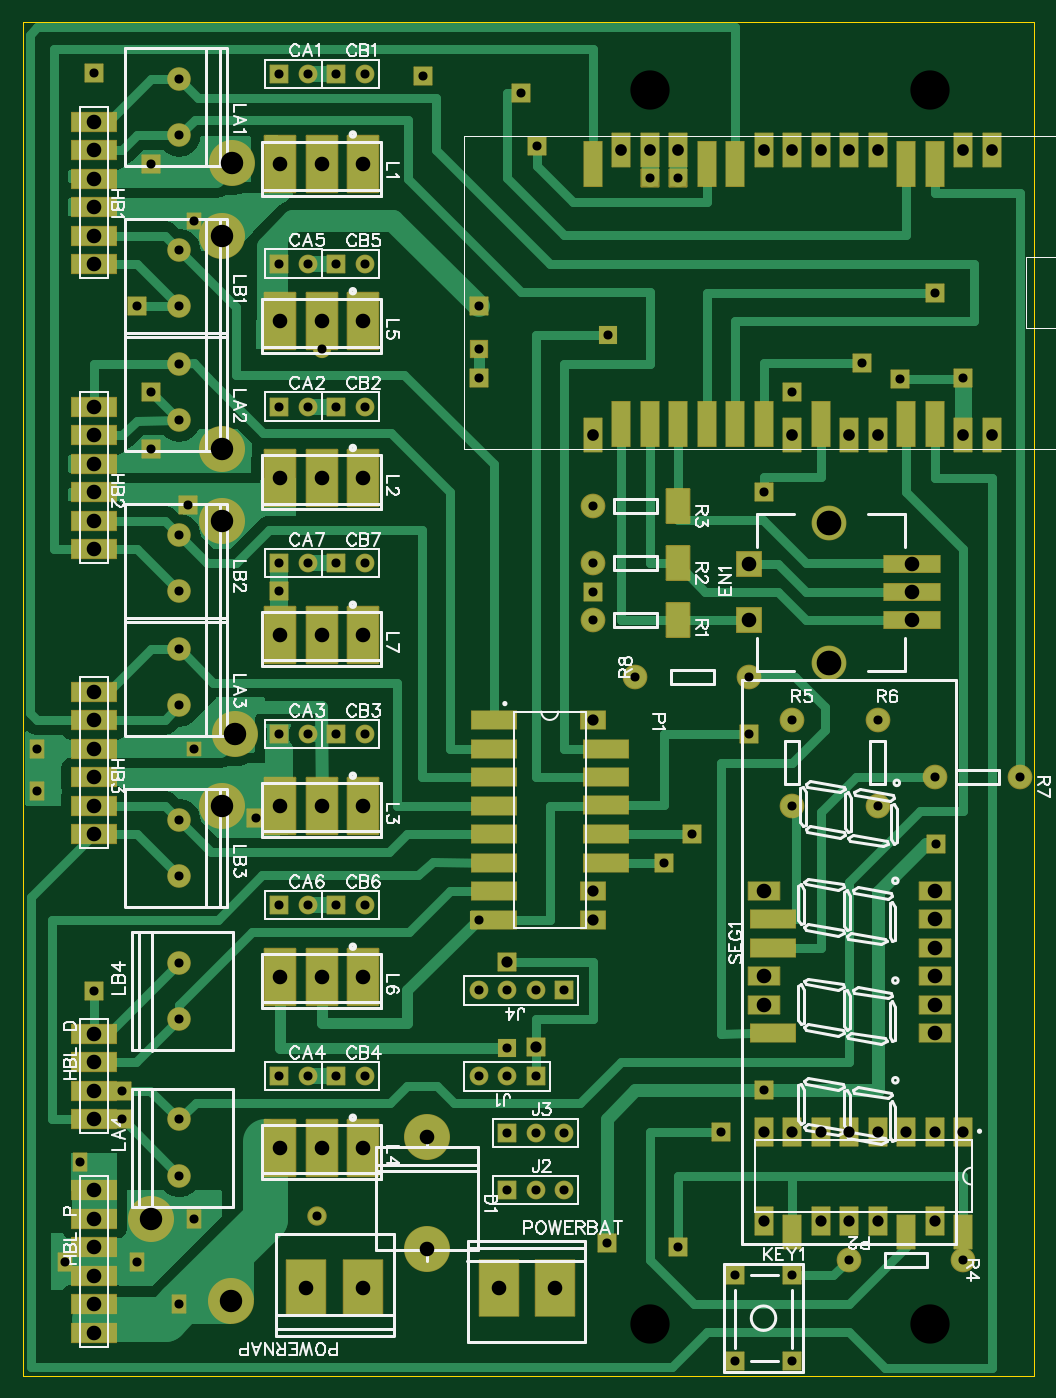
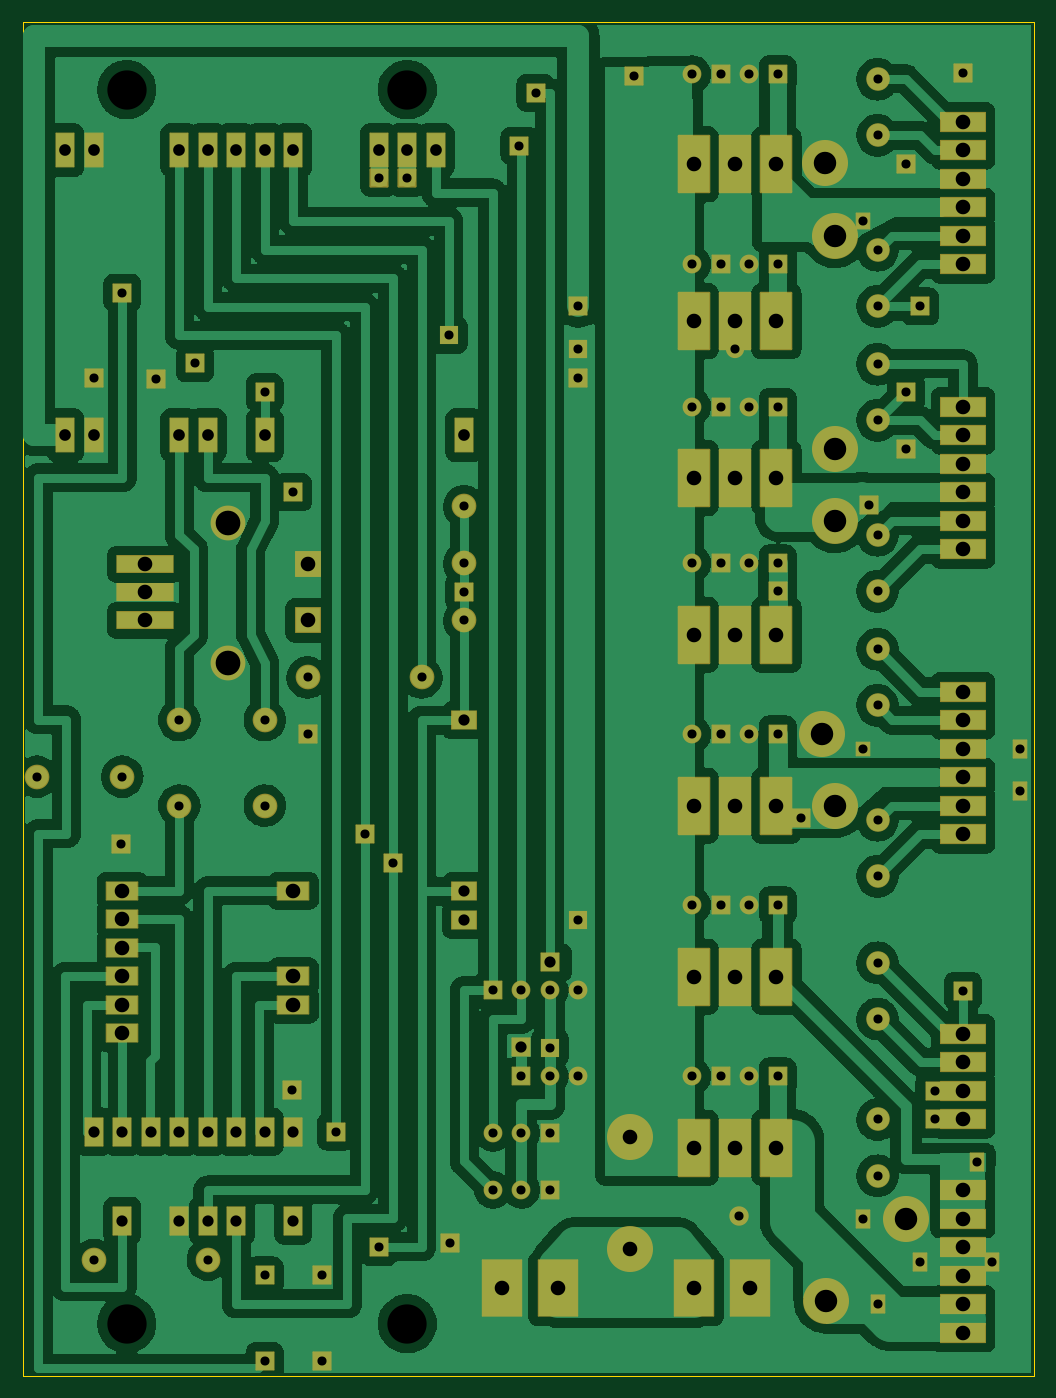
Circuit board: 10 layer files. Board 90.2 x 120.6 mm.
- drill: Drill_NPTH_Through.DRL (413 bytes)
- drill: Drill_PTH_Through.DRL (4227 bytes)
- drill: Drill_PTH_Through_Via.DRL (238 bytes)
- outline: Gerber_BoardOutlineLayer.GKO (512 bytes)
- bottom_copper: Gerber_BottomLayer.GBL (158856 bytes)
- bottom_mask: Gerber_BottomSolderMaskLayer.GBS (8491 bytes)
- top_copper: Gerber_TopLayer.GTL (34306 bytes)
- paste: Gerber_TopPasteMaskLayer.GTP (1440 bytes)
- top_silk: Gerber_TopSilkscreenLayer.GTO (56999 bytes)
- top_mask: Gerber_TopSolderMaskLayer.GTS (9683 bytes)

=== drill: Drill_NPTH_Through.DRL ===
M48
METRIC,LZ,000.000
;FILE_FORMAT=3:3
;TYPE=NON_PLATED
;Layer: NPTH_Through
;EasyEDA v6.5.22, 2022-12-11 22:38:22
;16a389ef0e6e420cbb75d7452a4fa289,4d866ca34c7e4626bfa8f39187415ab3,10
;Gerber Generator version 0.2
;Holesize 1 = 1.301 mm
T01C1.301
;Holesize 2 = 3.501 mm
T02C3.501
%
G05
G90
T01
X-025527Y039335
X-032893Y039335
X-029210Y039335
T02
X025000Y046000
X000000Y-064000
X025000Y-064000
X000000Y046000
M30

=== drill: Drill_PTH_Through.DRL ===
M48
METRIC,LZ,000.000
;FILE_FORMAT=3:3
;TYPE=PLATED
;Layer: PTH_Through
;EasyEDA v6.5.22, 2022-12-11 22:38:22
;16a389ef0e6e420cbb75d7452a4fa289,4d866ca34c7e4626bfa8f39187415ab3,10
;Gerber Generator version 0.2
;Holesize 1 = 0.811 mm
T01C0.811
;Holesize 2 = 1.000 mm
T02C1.000
;Holesize 3 = 1.040 mm
T03C1.040
;Holesize 4 = 1.301 mm
T04C1.301
;Holesize 5 = 2.000 mm
T05C2.000
;Holesize 6 = 2.200 mm
T06C2.200
%
G05
G90
T01
X-001270Y-006386
X008890Y-006386
X-033020Y047371
X-030480Y047371
X-033020Y017744
X-030480Y017744
X-033020Y-011466
X-030480Y-011466
X-033020Y-041946
X-030480Y-041946
X-033020Y030480
X-030480Y030480
X-033020Y-026706
X-030480Y-026706
X-033020Y003774
X-030480Y003774
X-027940Y047371
X-025400Y047371
X-027940Y017744
X-025400Y017744
X-027940Y-011466
X-025400Y-011466
X-027940Y-041946
X-025400Y-041946
X-027940Y030444
X-025400Y030444
X-027940Y-026706
X-025400Y-026706
X-027940Y003774
X-025400Y003774
X-007620Y-034290
X-010160Y-034290
X-012700Y-034290
X-015240Y-034290
X-015240Y-041945
X-012700Y-041945
X-010160Y-041945
X-007620Y-052070
X-010160Y-052070
X-012700Y-052070
X-007620Y-046990
X-010160Y-046990
X-012700Y-046990
X007620Y-067310
X012700Y-067310
X012700Y-059690
X007620Y-059690
X012700Y-017816
X012700Y-010196
X020320Y-017816
X020320Y-010196
X025400Y-015240
X033020Y-015240
X-041910Y046919
X-041910Y041910
X-041910Y021519
X-041910Y016510
X-041910Y-003881
X-041910Y-008890
X-041910Y-050800
X-041910Y-045791
X-041910Y031679
X-041910Y026670
X-041910Y006279
X-041910Y001270
X-041910Y-019121
X-041910Y-024130
X-041910Y-036830
X-041910Y-031821
X027940Y-058293
X017780Y-058293
X-005080Y-001306
X-005080Y003774
X-005080Y008854
X-012700Y-039406
X-015240Y026670
X-044450Y019015
X012700Y019015
X001270Y-022895
X-010000Y041000
X-033020Y001306
X-005080Y001234
X002540Y-057150
X-015240Y-027975
X006350Y-046863
X-003683Y024130
X003810Y-020356
X025400Y027904
X018923Y021590
X010160Y010124
X-044450Y039334
X-044451Y013934
X-054610Y-016546
X-054610Y-012736
X-040640Y-012736
X-040640Y-054645
X-045720Y-058455
X-052070Y-058455
X008890Y-011466
X-050800Y-049565
X-041910Y-062265
X-040640Y034254
X-046990Y-043215
X-046990Y-045755
X-049530Y-034325
X022351Y020193
X-015240Y020284
X027939Y020320
X-045720Y026670
X-029210Y022860
X-015240Y022860
X-011430Y045720
X000000Y038100
X002540Y038100
X-041148Y009017
X-035052Y-018923
X025527Y-021209
X010241Y-043180
X-003810Y-056769
X-029591Y-054356
X-049530Y047498
X-020193Y047244
T02
X027940Y-046866
X025400Y-046866
X012700Y-046866
X010160Y-046866
X022860Y-046866
X020320Y-046866
X015240Y-046866
X017780Y-046866
X010160Y-054806
X015240Y-054806
X017780Y-054806
X020320Y-054806
X025400Y-054806
X-005080Y-027976
X-005080Y-025436
X-005080Y-010196
X-012700Y-031786
X-010160Y-039347
T03
X030480Y040603
X027940Y040603
X020320Y040603
X017780Y040603
X015240Y040603
X012700Y040603
X010160Y040603
X002540Y040603
X-000000Y040603
X-002540Y040603
X030480Y015203
X027940Y015203
X020320Y015203
X017780Y015203
X012700Y015203
X-005080Y015203
T04
X-019812Y-057372
X-019832Y-047352
X008890Y-001306
X008890Y003694
X023390Y-001306
X023390Y001195
X023390Y003694
X-049530Y030444
X-049530Y032984
X-049530Y035524
X-049530Y038064
X-049530Y040604
X-049530Y043144
X-049530Y005044
X-049530Y007584
X-049530Y010124
X-049530Y012664
X-049530Y015204
X-049530Y017744
X-049530Y-020356
X-049530Y-017816
X-049530Y-015276
X-049530Y-012736
X-049530Y-010196
X-049530Y-007656
X-049530Y-052105
X-049530Y-054645
X-049530Y-057185
X-049530Y-059725
X-049530Y-062265
X-049530Y-064805
X-049530Y-045756
X-049530Y-043216
X-049530Y-040676
X-049530Y-038136
X-025527Y011395
X-032893Y011395
X-029210Y011395
X-025527Y-017816
X-032893Y-017816
X-029210Y-017816
X-025527Y-048295
X-032893Y-048295
X-029210Y-048295
X-025527Y025364
X-032893Y025364
X-029210Y025364
X-025527Y-033056
X-032893Y-033056
X-029210Y-033056
X-025527Y-002576
X-032893Y-002576
X-029210Y-002576
X025400Y-038100
X025400Y-035560
X025400Y-033020
X025400Y-030480
X025400Y-027940
X025400Y-025400
X010160Y-025400
X010160Y-033020
X010160Y-035560
X-013426Y-060833
X-008418Y-060833
X-025563Y-060833
X-030571Y-060833
T05
X-037211Y039497
X-038100Y032984
X-038100Y013934
X-038100Y007584
X-036957Y-011430
X-038100Y-017816
X-037338Y-061976
X-044450Y-054645
T06
X016002Y-005116
X016002Y007330
M30

=== drill: Drill_PTH_Through_Via.DRL ===
M48
METRIC,LZ,000.000
;FILE_FORMAT=3:3
;TYPE=PLATED
;Layer: PTH_Through_Via
;EasyEDA v6.5.22, 2022-12-11 22:38:22
;16a389ef0e6e420cbb75d7452a4fa289,4d866ca34c7e4626bfa8f39187415ab3,10
;Gerber Generator version 0.2
T01C0.001
%
G05
G90
M30

=== outline: Gerber_BoardOutlineLayer.GKO ===
G04 Layer: BoardOutlineLayer*
G04 EasyEDA v6.5.22, 2022-12-11 22:38:22*
G04 16a389ef0e6e420cbb75d7452a4fa289,4d866ca34c7e4626bfa8f39187415ab3,10*
G04 Gerber Generator version 0.2*
G04 Scale: 100 percent, Rotated: No, Reflected: No *
G04 Dimensions in millimeters *
G04 leading zeros omitted , absolute positions ,4 integer and 5 decimal *
%FSLAX45Y45*%
%MOMM*%

%ADD10C,0.1000*%
D10*
X3428987Y-6861543D02*
G01*
X3428987Y5203431D01*
X-5587994Y5203431D01*
X-5587994Y-6861543D01*
X3428987Y-6861543D01*

%LPD*%
M02*

=== bottom_copper: Gerber_BottomLayer.GBL (158856 bytes, source omitted) ===
=== bottom_mask: Gerber_BottomSolderMaskLayer.GBS (8491 bytes, source omitted) ===
=== top_copper: Gerber_TopLayer.GTL (34306 bytes, source omitted) ===
=== paste: Gerber_TopPasteMaskLayer.GTP ===
G04 Layer: TopPasteMaskLayer*
G04 EasyEDA v6.5.22, 2022-12-11 22:38:22*
G04 16a389ef0e6e420cbb75d7452a4fa289,4d866ca34c7e4626bfa8f39187415ab3,10*
G04 Gerber Generator version 0.2*
G04 Scale: 100 percent, Rotated: No, Reflected: No *
G04 Dimensions in millimeters *
G04 leading zeros omitted , absolute positions ,4 integer and 5 decimal *
%FSLAX45Y45*%
%MOMM*%

%ADD10R,1.6000X3.0000*%
%ADD11R,4.0000X1.6000*%
%ADD12R,2.0000X3.0000*%
%ADD13R,1.6000X4.0000*%

%LPD*%
D10*
G01*
X2794000Y-5583554D03*
G01*
X2286000Y-5583554D03*
G01*
X1270000Y-5583554D03*
D11*
G01*
X1099997Y-3810000D03*
G01*
X1099997Y-3048000D03*
G01*
X1099997Y-2794000D03*
G01*
X-1388998Y-1019555D03*
G01*
X-1388998Y-1273555D03*
G01*
X-1388998Y-1527555D03*
G01*
X-1388998Y-1781555D03*
G01*
X-1388998Y-2035555D03*
G01*
X-1388998Y-2289555D03*
G01*
X-1388998Y-2543555D03*
G01*
X-1388998Y-2797555D03*
G01*
X-389001Y-1778558D03*
G01*
X-389001Y-2289555D03*
G01*
X-389001Y-2035555D03*
G01*
X-389001Y-1527555D03*
G01*
X-389001Y-1273555D03*
D12*
G01*
X254000Y-130555D03*
G01*
X254000Y377444D03*
G01*
X254000Y885444D03*
D13*
G01*
X2539974Y3940352D03*
G01*
X507974Y3940352D03*
G01*
X-508025Y3940352D03*
G01*
X2539974Y1621942D03*
G01*
X2285974Y1621942D03*
G01*
X1015974Y1621942D03*
G01*
X761974Y1621942D03*
G01*
X507974Y1621942D03*
G01*
X253974Y1621942D03*
G01*
X-25Y1621942D03*
G01*
X-254025Y1621942D03*
G01*
X761974Y3940352D03*
G01*
X1523974Y1621942D03*
G01*
X2285974Y3933342D03*
M02*

=== top_silk: Gerber_TopSilkscreenLayer.GTO (56999 bytes, source omitted) ===
=== top_mask: Gerber_TopSolderMaskLayer.GTS (9683 bytes, source omitted) ===
